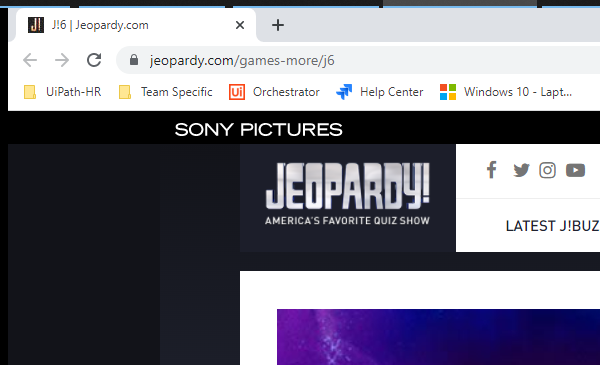
Workflow: Main

Step 1: Attach Browser 'chrome.exe J!6' in window 'J!6 | Jeopardy.com' (chrome.exe)

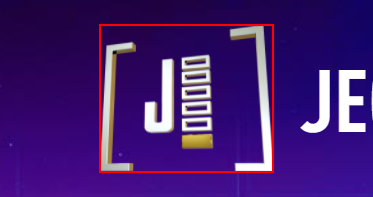
Step 2: find the image

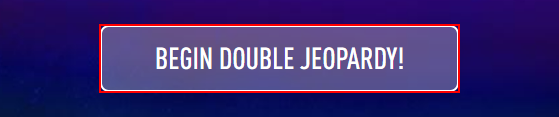
Step 3 [then]: click on the link 'Begin Double Jeopardy!'

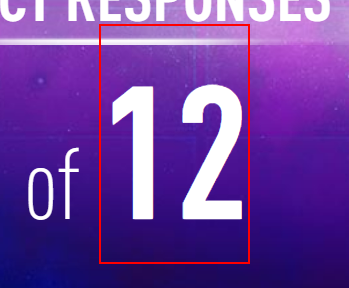
Step 4: find the element
